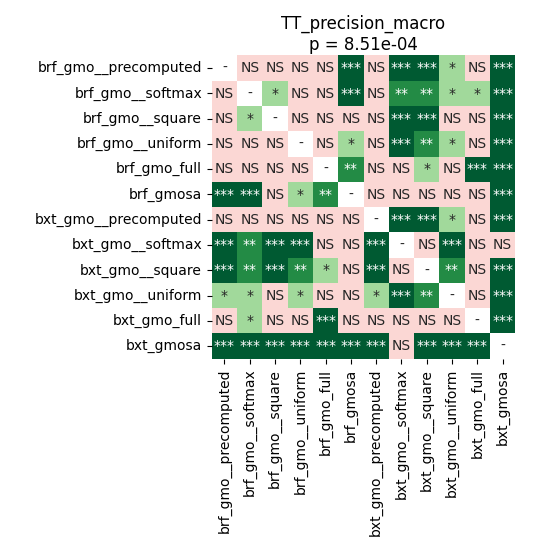

Values plotted in this chart, from the file beside it:
	brf_gmo__precomputed	brf_gmo__softmax	brf_gmo__square	brf_gmo__uniform	brf_gmo_full	brf_gmosa	bxt_gmo__precomputed	bxt_gmo__softmax	bxt_gmo__square	bxt_gmo__uniform	bxt_gmo_full	bxt_gmosa
brf_gmo__precomputed	1.0	0.8335	0.05315	0.673	0.3418	0.0002238	0.2142	0.0002238	0.0002238	0.0365	0.05676	0.0001439
brf_gmo__softmax	0.8335	1.0	0.01895	0.8603	0.3201	0.0001439	0.1638	0.002659	0.005423	0.01383	0.04846	0.0001439
brf_gmo__square	0.05315	0.01895	1.0	0.1978	0.1605	0.07311	0.6455	0.0001439	0.0003021	0.05315	0.5638	0.0001439
brf_gmo__uniform	0.673	0.8603	0.1978	1.0	0.4106	0.01383	0.1504	0.0002238	0.001282	0.01895	0.4106	0.0001439
brf_gmo_full	0.3418	0.3201	0.1605	0.4106	1.0	0.002659	0.4347	0.05676	0.01216	0.1638	0.0004796	0.0001439
brf_gmosa	0.0002238	0.0001439	0.07311	0.01383	0.002659	1.0	0.05676	0.1638	0.1638	0.2992	0.8192	0.0001439
bxt_gmo__precomputed	0.2142	0.1638	0.6455	0.1504	0.4347	0.05676	1.0	0.0001439	0.0003021	0.01216	0.3942	0.0001439
bxt_gmo__softmax	0.0002238	0.002659	0.0001439	0.0002238	0.05676	0.1638	0.0001439	1.0	0.2545	0.0001439	0.6455	0.1605
bxt_gmo__square	0.0002238	0.005423	0.0003021	0.001282	0.01216	0.1638	0.0003021	0.2545	1.0	0.002659	0.8335	0.0001439
bxt_gmo__uniform	0.0365	0.01383	0.05315	0.01895	0.1638	0.2992	0.01216	0.0001439	0.002659	1.0	0.6286	0.0001439
bxt_gmo_full	0.05676	0.04846	0.5638	0.4106	0.0004796	0.8192	0.3942	0.6455	0.8335	0.6286	1.0	0.0001439
bxt_gmosa	0.0001439	0.0001439	0.0001439	0.0001439	0.0001439	0.0001439	0.0001439	0.1605	0.0001439	0.0001439	0.0001439	1.0
